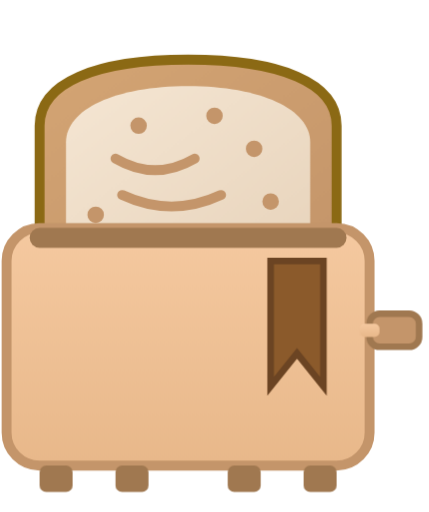
t = 0.00 s
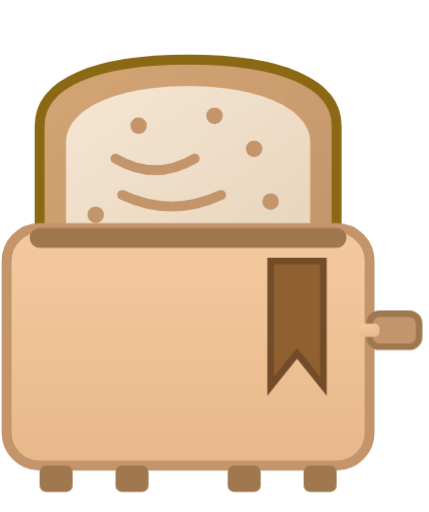
t = 0.30 s
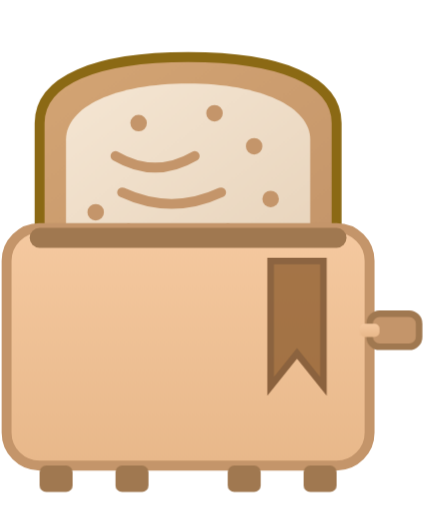
t = 0.70 s
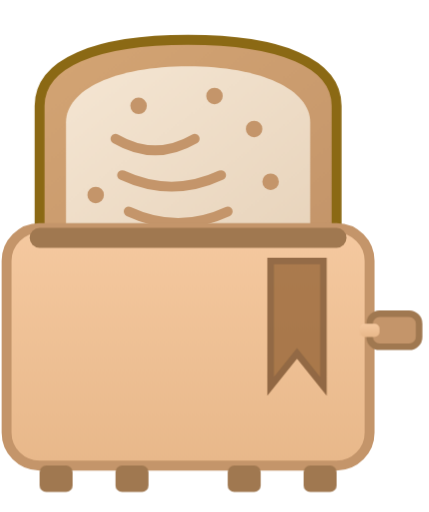
t = 1.00 s
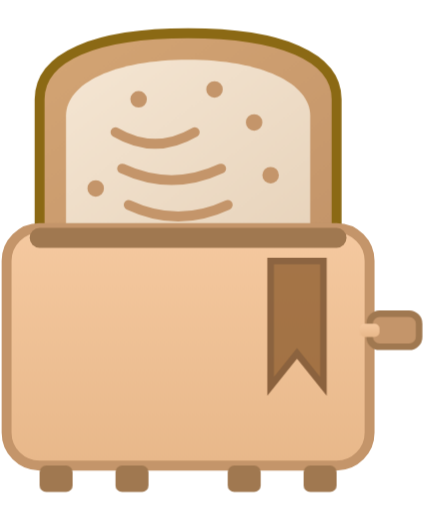
t = 1.30 s
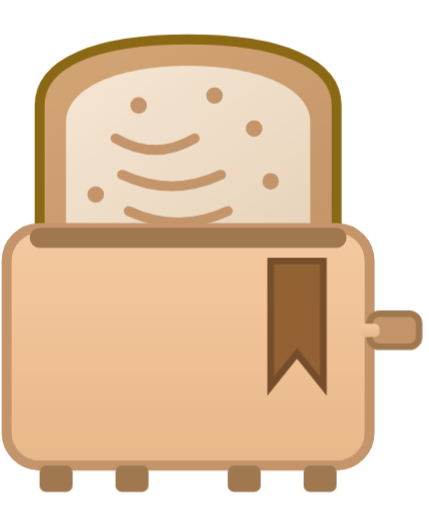
t = 1.65 s

The animated SVG that drew these frames (rendered in a browser with its animation timeline set to each time). Animation: 2 CSS @keyframes rules; one cycle of 2.00 s, repeats indefinitely.

<svg width="130" height="155" viewBox="43 13 130 155" xmlns="http://www.w3.org/2000/svg">
  <style>
    @keyframes toastPop {
      0%, 100% { transform: translateY(6px); }
      30% { transform: translateY(6px); }
      50% { transform: translateY(0px); }
      65% { transform: translateY(-2px); }
      80% { transform: translateY(0px); }
      90% { transform: translateY(-1px); }
      95% { transform: translateY(0px); }
    }
    
    @keyframes bookmarkPulse {
      0%, 100% { opacity: 1; }
      50% { opacity: 0.7; }
    }
    
    #toast {
      animation: toastPop 2s ease-in-out infinite;
    }
    
    #bookmark {
      animation: bookmarkPulse 2s ease-in-out infinite;
    }
  </style>
  
  <defs>
    <linearGradient id="toastGrad" x1="0%" y1="0%" x2="100%" y2="100%">
      <stop offset="0%" stop-color="#f5e6d3"/>
      <stop offset="100%" stop-color="#e8d4bc"/>
    </linearGradient>
    <linearGradient id="crustGrad" x1="0%" y1="0%" x2="100%" y2="100%">
      <stop offset="0%" stop-color="#d4a574"/>
      <stop offset="100%" stop-color="#c4956a"/>
    </linearGradient>
    <linearGradient id="toasterGrad" x1="0%" y1="0%" x2="0%" y2="100%">
      <stop offset="0%" stop-color="#f5c9a0"/>
      <stop offset="100%" stop-color="#e8b88a"/>
    </linearGradient>
  </defs>
  
  <!-- Toast (animated) -->
  <g id="toast">
    <path d="M55 45 C55 32, 72 25, 100 25 C128 25, 145 32, 145 45 L145 85 L55 85 Z" fill="url(#crustGrad)" stroke="#8b6914" stroke-width="3"/>
    <path d="M63 50 C63 40, 78 33, 100 33 C122 33, 137 40, 137 50 L137 85 L63 85 Z" fill="url(#toastGrad)"/>
    <path d="M78 55 Q90 62 102 55" stroke="#c4956a" stroke-width="3" fill="none" stroke-linecap="round"/>
    <path d="M80 66 Q95 73 110 66" stroke="#c4956a" stroke-width="3" fill="none" stroke-linecap="round"/>
    <path d="M82 77 Q97 84 112 77" stroke="#c4956a" stroke-width="3" fill="none" stroke-linecap="round"/>
    <circle cx="85" cy="45" r="2.5" fill="#c4956a"/>
    <circle cx="108" cy="42" r="2.5" fill="#c4956a"/>
    <circle cx="120" cy="52" r="2.5" fill="#c4956a"/>
    <circle cx="125" cy="68" r="2.5" fill="#c4956a"/>
    <circle cx="72" cy="72" r="2.5" fill="#c4956a"/>
  </g>
  
  <!-- Toaster -->
  <rect x="45" y="82" width="110" height="72" rx="10" ry="10" fill="url(#toasterGrad)" stroke="#c4956a" stroke-width="3"/>
  <rect x="52" y="82" width="96" height="6" rx="3" fill="#a07850"/>
  
  <!-- Bookmark -->
  <path id="bookmark" d="M125 92 L125 130 L133 120 L141 130 L141 92 Z" fill="#8b5a2b" stroke="#6b4423" stroke-width="2"/>
  
  <!-- Handle -->
  <rect x="155" y="108" width="15" height="10" rx="3" fill="#c4956a" stroke="#a07850" stroke-width="2"/>
  <rect x="152" y="111" width="6" height="4" rx="1.5" fill="url(#toasterGrad)"/>
  
  <!-- Feet -->
  <rect x="55" y="154" width="10" height="8" rx="2" fill="#a07850"/>
  <rect x="78" y="154" width="10" height="8" rx="2" fill="#a07850"/>
  <rect x="112" y="154" width="10" height="8" rx="2" fill="#a07850"/>
  <rect x="135" y="154" width="10" height="8" rx="2" fill="#a07850"/>
</svg>